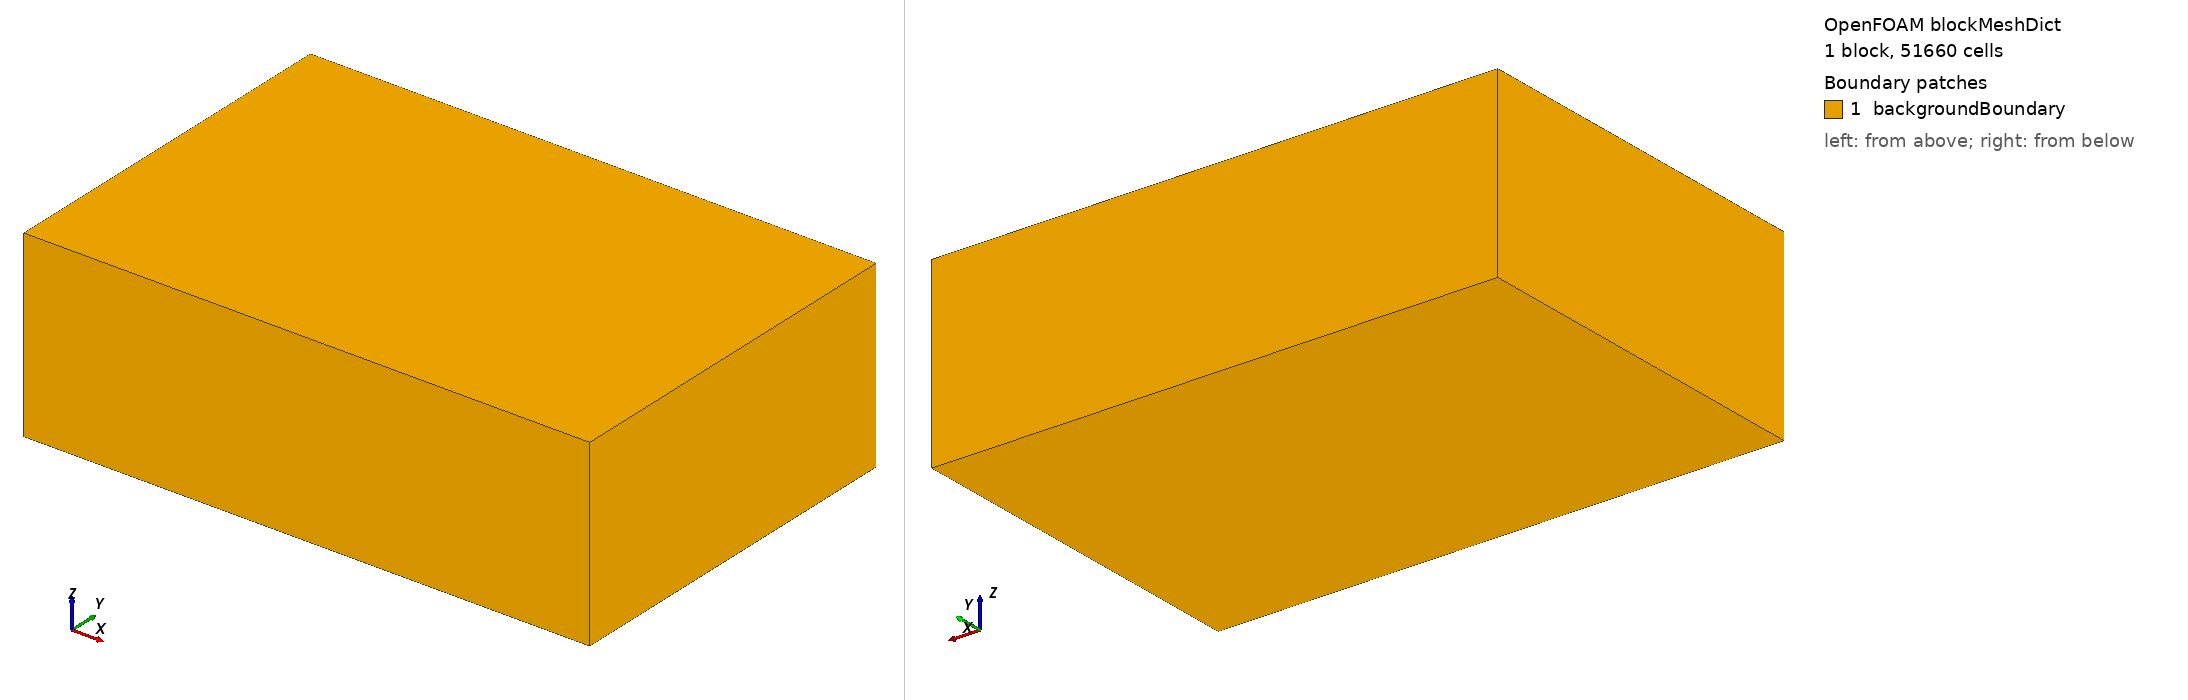

OpenFOAM case: the mesh blockMesh builds from blockMeshDict, 1 block(s), 51660 cells. Boundary patches (legend numbers): 1 backgroundBoundary. Left view from above one corner, right view from below the opposite corner. Boundary conditions: 0 field file(s) under 0/; 0 of 1 drawn patches have an entry in a shipped field file.

=== system/blockMeshDict ===
/*--------------------------------*- C++ -*----------------------------------*\
| =========                 |                                                 |
| \\      /  F ield         | OpenFOAM: The Open Source CFD Toolbox           |
|  \\    /   O peration     |                                                 |
|   \\  /    A nd           |                                                 |
|    \\/     M anipulation  |                                                 |
\*---------------------------------------------------------------------------*/
FoamFile
{
    version 2.0;
    format ascii;
    class dictionary;
    location system;
    object blockMeshDict;
}

scale 1;
vertices
(
    ( -1.045 -2.5626100000000003 -0.34 )
    ( 11.495 -2.5626100000000003 -0.34 )
    ( 11.495 5.68751 -0.34 )
    ( -1.045 5.68751 -0.34 )
    ( -1.045 -2.5626100000000003 3.7399999999999998 )
    ( 11.495 -2.5626100000000003 3.7399999999999998 )
    ( 11.495 5.68751 3.7399999999999998 )
    ( -1.045 5.68751 3.7399999999999998 )
);

blocks
(
    hex
    ( 0 1 2 3 4 5 6 7 )
    ( 63 41 20 )
    simpleGrading ( 1 1 1 )
);

edges
();

defaultPatch
{
    name backgroundBoundary;
    type patch;
}

patches
(
);

mergePatchPairs
();
